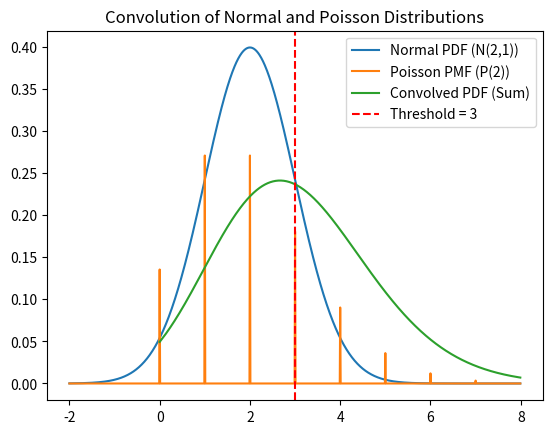

Generate this figure with matplotlib:
import numpy as np
import matplotlib.pyplot as plt
from scipy.stats import norm
from scipy.special import factorial

# Define the sampling step size (0.01)
step_size = 0.01

# Define the range for sampling the Normal PDF and Poisson PMF from -2 to 8
x = np.arange(-2, 8, step_size)  # Sample normal and poisson over range (-2 to 8)

# Define the Normal PDF (N(2,1)) over the sampled range
mu, sigma = 2, 1
normalpdf = norm.pdf(x, mu, sigma)

# Define the Poisson PMF (lambda=2)
def poisson_pmf(k, lam=2):
    return (np.exp(-lam) * (lam ** k)) / factorial(k)

# Generate Poisson PMF samples (Poisson values only for non-negative integers)
poisson_values = np.arange(0, 9)  # Poisson is defined only on non-negative integers
poissonpdf = np.array([poisson_pmf(i) for i in poisson_values])

# Create a new array for the Poisson PMF, zero everywhere except integer points
poisson_pmf_upsampled = np.zeros(len(x))  # Create an array for upsampled Poisson PMF

# Map Poisson values to the correct index in the x array, keeping them at integers
for i, p_val in enumerate(poisson_values):
    index = np.searchsorted(x, p_val)
    if index < len(poisson_pmf_upsampled):  # Ensure index is within bounds
        poisson_pmf_upsampled[index] = poissonpdf[i]

# Perform the convolution
convolved_pdf = np.convolve(normalpdf, poisson_pmf_upsampled, mode='same')

# Properly normalize the convolution result by dividing by the sum of the step size
convolved_pdf /= np.sum(convolved_pdf) * step_size  # Scale to make it a valid PDF

# Shift the convolved PDF by 2 to account for the starting point at -2
x_shifted = x + 2

# Trim the convolved PDF and x-axis values to the range [-2, 8]
mask = (x_shifted >= -2) & (x_shifted <= 8)
x_trimmed = x_shifted[mask]
convolved_pdf_trimmed = convolved_pdf[mask]

# Find the probability that the sum is greater than 3 by integrating (summing) the convolved PDF
sum_greater_than_3 = np.sum(convolved_pdf_trimmed[x_trimmed > 3]) * step_size  # Adjust for step size

# Output the probability
print(f"Probability that the sum is greater than 3: {sum_greater_than_3}")

# Plot the original PDFs and the trimmed convolved result
plt.plot(x, normalpdf, label='Normal PDF (N(2,1))')
plt.plot(x, poisson_pmf_upsampled, label='Poisson PMF (P(2))')
plt.plot(x_trimmed, convolved_pdf_trimmed, label='Convolved PDF (Sum)')
plt.axvline(x=3, color='r', linestyle='--', label='Threshold = 3')
plt.legend()
plt.title('Convolution of Normal and Poisson Distributions')
plt.show()
